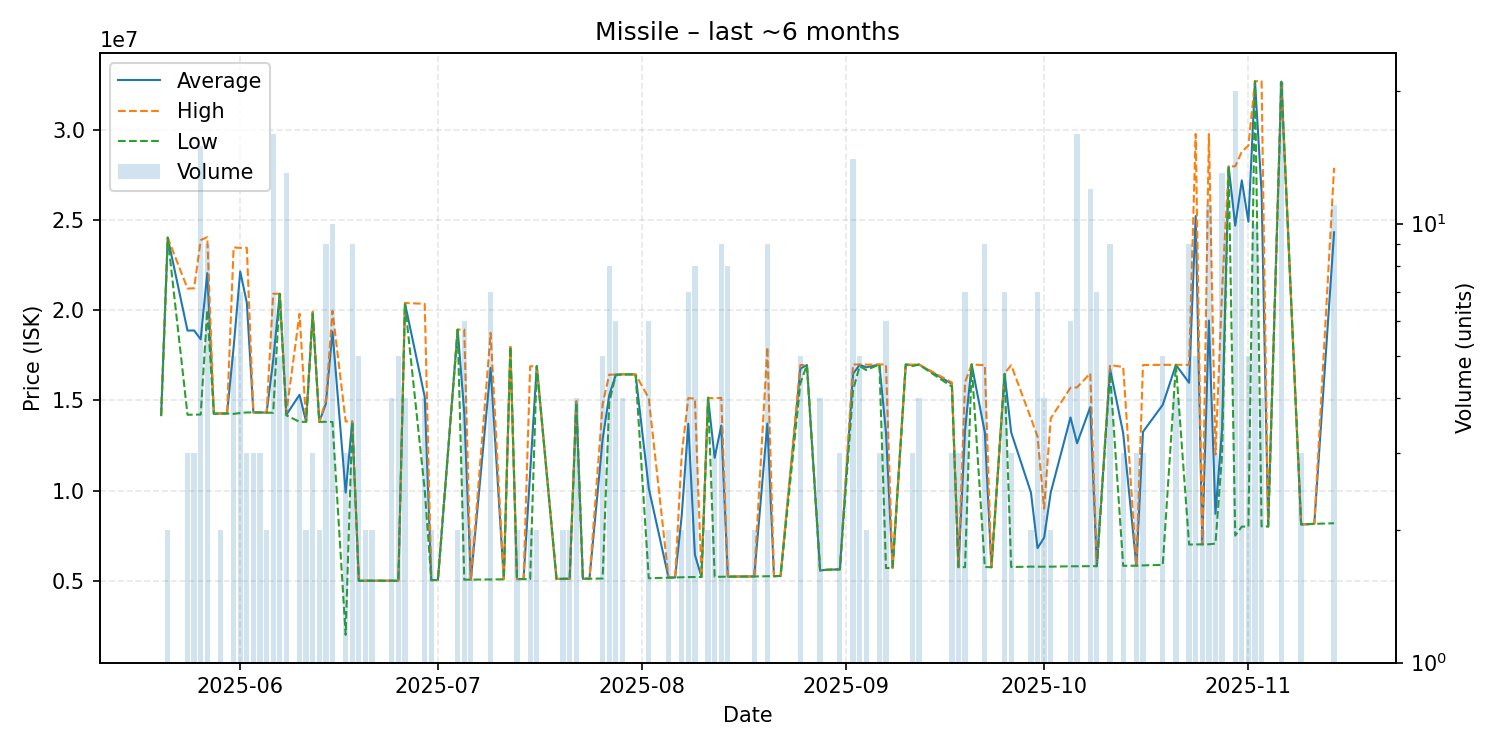

The table this chart was drawn from, first rows:
date, average, highest, lowest, order_count, volume
2025-05-20, 14180000, 14180000, 14180000, 1, 1
2025-05-21, 24020000, 24020000, 24020000, 1, 2
2025-05-24, 18866667, 21200000, 14200000, 2, 3
2025-05-25, 18876667, 21210000, 14210000, 2, 3
2025-05-26, 18386667, 23880000, 14210000, 8, 15
2025-05-27, 22053333, 24050000, 20000000, 6, 9
2025-05-28, 14260000, 14260000, 14260000, 1, 1
2025-05-29, 14275000, 14280000, 14270000, 2, 2
2025-05-30, 14270000, 14270000, 14270000, 1, 1
2025-05-31, 17940000, 23480000, 14250000, 4, 5
2025-06-01, 22141429, 23450000, 14300000, 6, 7
2025-06-02, 20416667, 23460000, 14330000, 2, 3
2025-06-03, 14330000, 14330000, 14330000, 1, 3
2025-06-04, 14330000, 14330000, 14330000, 1, 3
2025-06-05, 14320000, 14320000, 14320000, 2, 2
2025-06-06, 17203750, 20910000, 14310000, 11, 16
2025-06-07, 20908000, 20910000, 20900000, 2, 5
2025-06-08, 14197692, 14320000, 14170000, 4, 13
2025-06-10, 15310000, 19800000, 13810000, 4, 4
2025-06-11, 13815000, 13820000, 13810000, 2, 2
2025-06-12, 19843333, 19920000, 19805000, 3, 3
2025-06-13, 13810000, 13810000, 13810000, 2, 2
2025-06-14, 14821111, 15000000, 13810000, 7, 9
2025-06-15, 18820000, 19960000, 13800000, 6, 10
2025-06-17, 9886667, 13830000, 2000000, 3, 3
2025-06-18, 13824444, 13840000, 13820000, 2, 9
2025-06-19, 5000000, 5000000, 5000000, 1, 5
2025-06-20, 5001000, 5001000, 5001000, 2, 2
2025-06-21, 5004000, 5004000, 5004000, 2, 2
2025-06-22, 5003000, 5003000, 5003000, 1, 1
2025-06-24, 5002000, 5002000, 5002000, 2, 4
2025-06-25, 5000600, 5001000, 5000000, 2, 5
2025-06-26, 20382500, 20400000, 20380000, 3, 4
2025-06-29, 15189000, 20350000, 10028000, 4, 4
2025-06-30, 5036000, 5036000, 5036000, 1, 2
2025-07-01, 5041000, 5041000, 5041000, 1, 1
2025-07-04, 18920000, 18920000, 18920000, 1, 2
2025-07-05, 14304000, 18925000, 5062000, 4, 6
2025-07-06, 5061000, 5061000, 5061000, 2, 2
2025-07-09, 16803286, 18745000, 5073000, 6, 7
2025-07-11, 5080000, 5080000, 5080000, 1, 1
2025-07-12, 17960000, 17960000, 17960000, 1, 1
2025-07-13, 5093500, 5094000, 5093000, 2, 2
2025-07-14, 5093000, 5093000, 5093000, 1, 1
2025-07-15, 10990000, 16890000, 5090000, 2, 2
2025-07-16, 16895000, 16900000, 16890000, 2, 2
2025-07-19, 5100000, 5100000, 5100000, 1, 1
2025-07-20, 5109000, 5109000, 5109000, 2, 2
2025-07-21, 5108000, 5108000, 5108000, 1, 2
2025-07-22, 14947500, 15000000, 14895000, 3, 4
2025-07-23, 5111000, 5111000, 5111000, 1, 1
2025-07-24, 5112000, 5112000, 5112000, 1, 1
2025-07-26, 12854800, 14790000, 5124000, 4, 5
2025-07-27, 15281250, 16425000, 14880000, 4, 8
2025-07-28, 16425000, 16430000, 16415000, 3, 6
2025-07-29, 16445000, 16450000, 16430000, 3, 4
2025-07-31, 16440000, 16440000, 16440000, 1, 1
2025-08-02, 10128333, 15120000, 5137000, 3, 6
2025-08-05, 5172000, 5173000, 5171000, 2, 2
2025-08-06, 5182000, 5182000, 5182000, 1, 1
... 65 more rows
